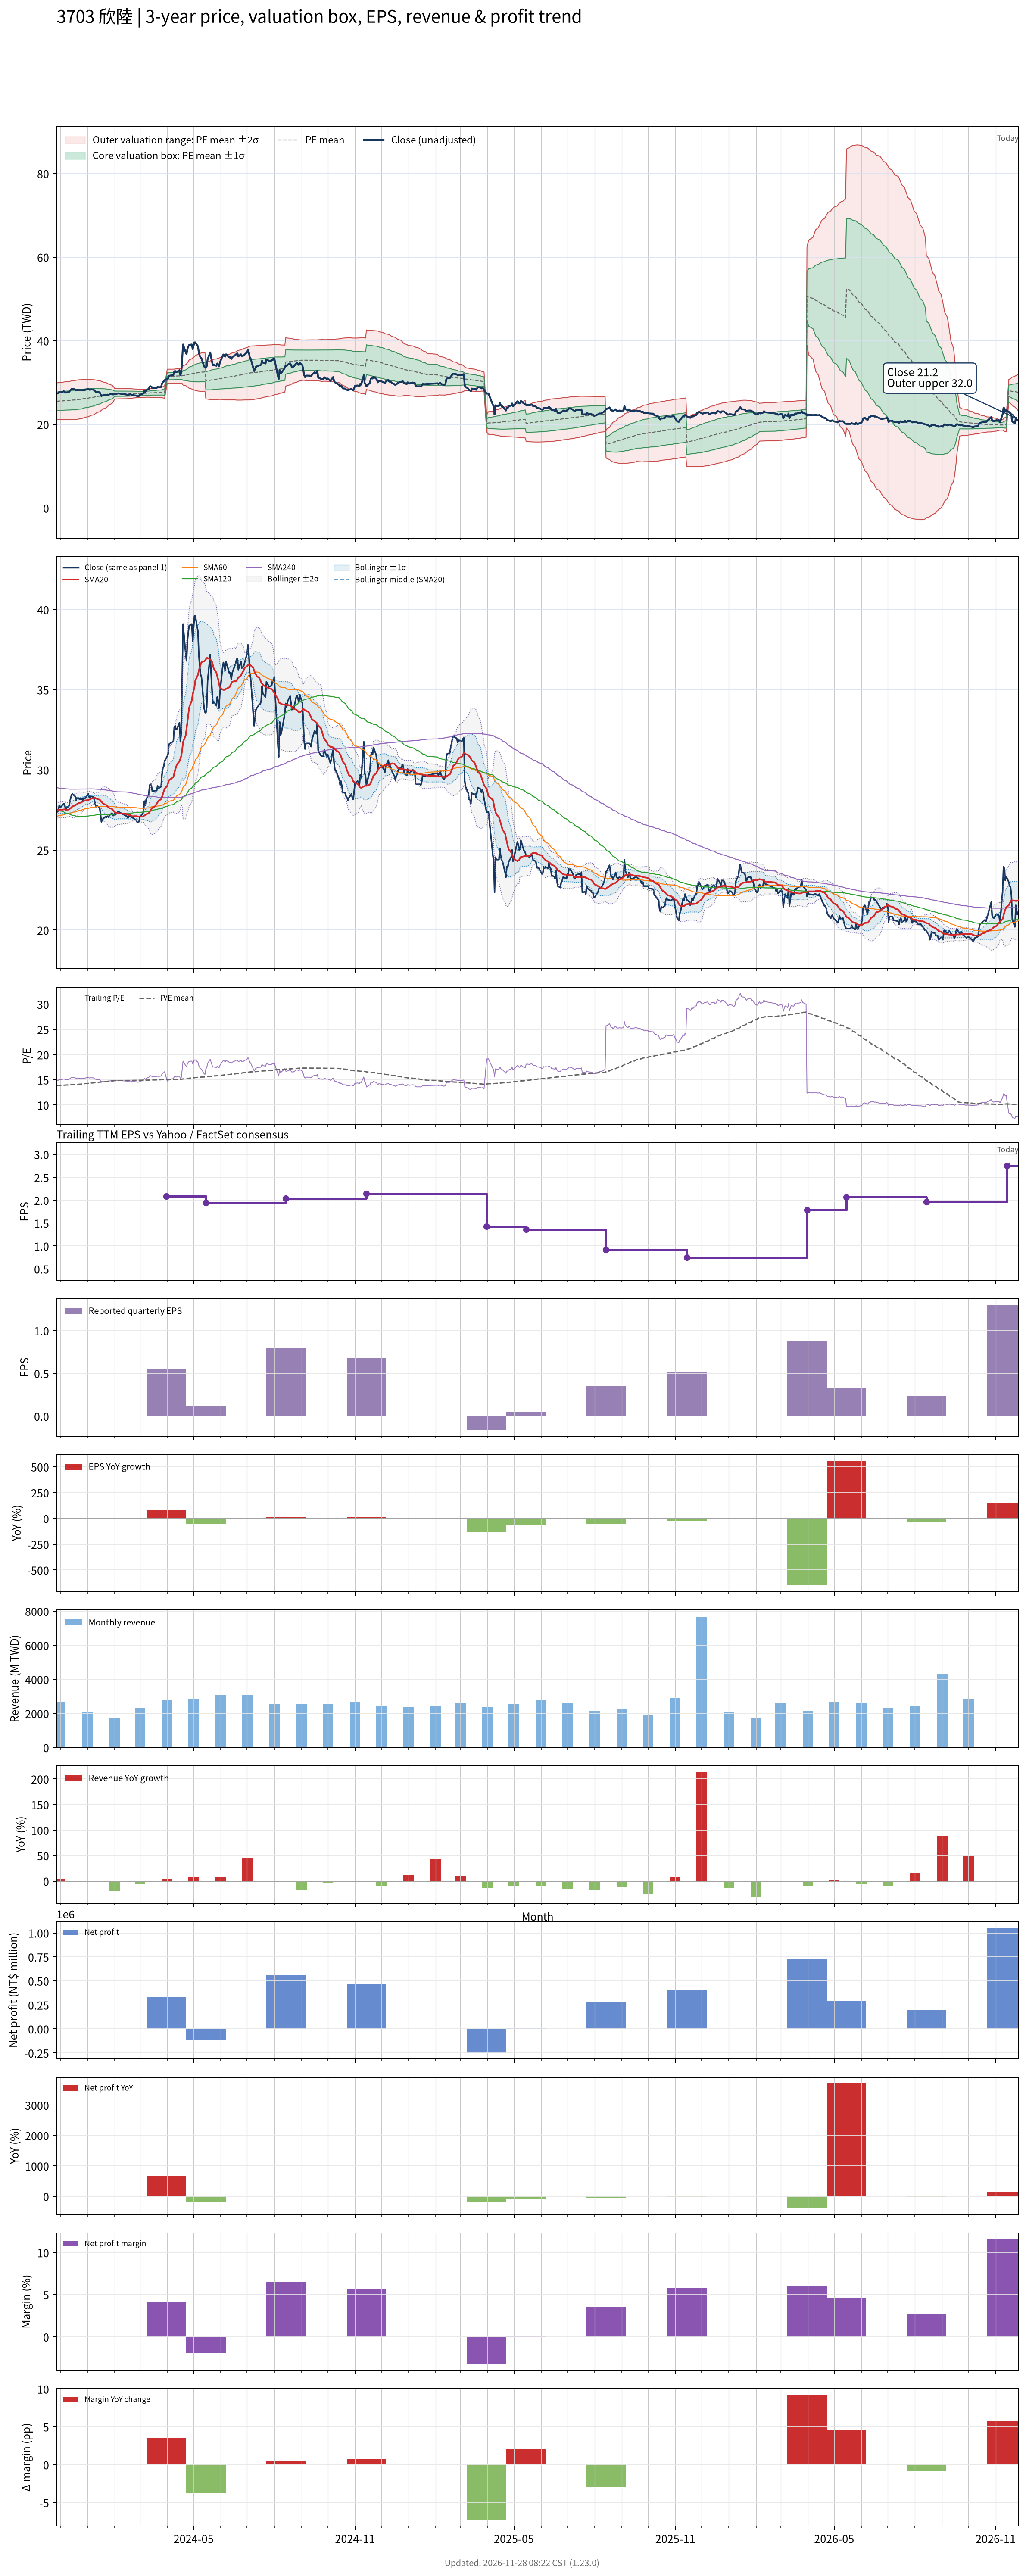

Values plotted in this chart, from the file beside it:
# chart-version: skill-stock-dynamic-val…
date, close, available_date, period_end, eps, ttm_eps, pe, pe_mean, pe_std, price_m2, price_m1, price_mean, price_p1, price_p2, forward_eps, forward_pe, forward_pe_mean, forward_pe_std, forward_price_m2, forward_price_m1, forward_price_mean, forward_price_p1, forward_price_p2, sma20
2023-11-27, 27.35, 2023-11-14, 2023-09-30, 0.58, 1.84, 14.86, 13.87, 1.192, 21.13, 23.32, 25.52, 27.71, 29.9, , , , , , , , , , 27.45
2023-11-28, 27.4, 2023-11-14, 2023-09-30, 0.58, 1.84, 14.89, 13.88, 1.196, 21.14, 23.34, 25.54, 27.74, 29.94, , , , , , , , , , 27.48
2023-11-29, 27.45, 2023-11-14, 2023-09-30, 0.58, 1.84, 14.92, 13.89, 1.199, 21.14, 23.35, 25.55, 27.76, 29.97, , , , , , , , , , 27.5
2023-11-30, 27.8, 2023-11-14, 2023-09-30, 0.58, 1.84, 15.11, 13.9, 1.205, 21.14, 23.36, 25.57, 27.79, 30, , , , , , , , , , 27.52
2023-12-01, 27.65, 2023-11-14, 2023-09-30, 0.58, 1.84, 15.03, 13.91, 1.209, 21.14, 23.37, 25.59, 27.81, 30.04, , , , , , , , , , 27.52
2023-12-04, 27.8, 2023-11-14, 2023-09-30, 0.58, 1.84, 15.11, 13.92, 1.214, 21.14, 23.38, 25.61, 27.84, 30.08, , , , , , , , , , 27.52
2023-12-05, 27.9, 2023-11-14, 2023-09-30, 0.58, 1.84, 15.16, 13.93, 1.219, 21.14, 23.39, 25.63, 27.87, 30.11, , , , , , , , , , 27.53
2023-12-06, 27.85, 2023-11-14, 2023-09-30, 0.58, 1.84, 15.14, 13.94, 1.224, 21.14, 23.4, 25.65, 27.9, 30.15, , , , , , , , , , 27.54
2023-12-07, 27.6, 2023-11-14, 2023-09-30, 0.58, 1.84, 15, 13.95, 1.228, 21.15, 23.41, 25.67, 27.93, 30.19, , , , , , , , , , 27.52
2023-12-08, 27.6, 2023-11-14, 2023-09-30, 0.58, 1.84, 15, 13.96, 1.232, 21.15, 23.42, 25.68, 27.95, 30.22, , , , , , , , , , 27.5
2023-12-11, 27.75, 2023-11-14, 2023-09-30, 0.58, 1.84, 15.08, 13.97, 1.236, 21.16, 23.43, 25.7, 27.98, 30.25, , , , , , , , , , 27.52
2023-12-12, 28, 2023-11-14, 2023-09-30, 0.58, 1.84, 15.22, 13.98, 1.241, 21.16, 23.44, 25.73, 28.01, 30.29, , , , , , , , , , 27.57
2023-12-13, 28.25, 2023-11-14, 2023-09-30, 0.58, 1.84, 15.35, 13.99, 1.247, 21.16, 23.46, 25.75, 28.04, 30.34, , , , , , , , , , 27.61
2023-12-14, 28.45, 2023-11-14, 2023-09-30, 0.58, 1.84, 15.46, 14.01, 1.254, 21.16, 23.47, 25.78, 28.08, 30.39, , , , , , , , , , 27.66
2023-12-15, 28.5, 2023-11-14, 2023-09-30, 0.58, 1.84, 15.49, 14.02, 1.261, 21.17, 23.49, 25.8, 28.12, 30.44, , , , , , , , , , 27.72
2023-12-18, 28.35, 2023-11-14, 2023-09-30, 0.58, 1.84, 15.41, 14.04, 1.266, 21.17, 23.5, 25.83, 28.16, 30.49, , , , , , , , , , 27.78
2023-12-19, 28.1, 2023-11-14, 2023-09-30, 0.58, 1.84, 15.27, 14.05, 1.271, 21.18, 23.52, 25.86, 28.2, 30.53, , , , , , , , , , 27.82
2023-12-20, 28.25, 2023-11-14, 2023-09-30, 0.58, 1.84, 15.35, 14.07, 1.275, 21.19, 23.54, 25.88, 28.23, 30.58, , , , , , , , , , 27.86
2023-12-21, 28.2, 2023-11-14, 2023-09-30, 0.58, 1.84, 15.33, 14.09, 1.274, 21.24, 23.58, 25.93, 28.27, 30.61, , , , , , , , , , 27.89
2023-12-22, 28.2, 2023-11-14, 2023-09-30, 0.58, 1.84, 15.33, 14.11, 1.272, 21.28, 23.63, 25.97, 28.31, 30.65, , , , , , , , , , 27.92
2023-12-25, 28.15, 2023-11-14, 2023-09-30, 0.58, 1.84, 15.3, 14.13, 1.269, 21.34, 23.67, 26.01, 28.34, 30.68, , , , , , , , , , 27.96
2023-12-26, 28.2, 2023-11-14, 2023-09-30, 0.58, 1.84, 15.33, 14.16, 1.263, 21.41, 23.73, 26.05, 28.38, 30.7, , , , , , , , , , 28
2023-12-27, 28.1, 2023-11-14, 2023-09-30, 0.58, 1.84, 15.27, 14.19, 1.251, 21.5, 23.8, 26.1, 28.41, 30.71, , , , , , , , , , 28.04
2023-12-28, 28.25, 2023-11-14, 2023-09-30, 0.58, 1.84, 15.35, 14.22, 1.239, 21.6, 23.88, 26.16, 28.44, 30.71, , , , , , , , , , 28.06
2023-12-29, 28.2, 2023-11-14, 2023-09-30, 0.58, 1.84, 15.33, 14.24, 1.224, 21.71, 23.96, 26.21, 28.46, 30.71, , , , , , , , , , 28.09
2024-01-02, 28.5, 2023-11-14, 2023-09-30, 0.58, 1.84, 15.49, 14.27, 1.211, 21.81, 24.04, 26.26, 28.49, 30.72, , , , , , , , , , 28.12
2024-01-03, 28.3, 2023-11-14, 2023-09-30, 0.58, 1.84, 15.38, 14.3, 1.196, 21.91, 24.11, 26.32, 28.52, 30.72, , , , , , , , , , 28.14
2024-01-04, 28.25, 2023-11-14, 2023-09-30, 0.58, 1.84, 15.35, 14.33, 1.179, 22.03, 24.2, 26.37, 28.54, 30.71, , , , , , , , , , 28.16
2024-01-05, 28.35, 2023-11-14, 2023-09-30, 0.58, 1.84, 15.41, 14.36, 1.162, 22.15, 24.28, 26.42, 28.56, 30.7, , , , , , , , , , 28.2
2024-01-08, 28.3, 2023-11-14, 2023-09-30, 0.58, 1.84, 15.38, 14.39, 1.142, 22.27, 24.37, 26.48, 28.58, 30.68, , , , , , , , , , 28.23
2024-01-09, 28.1, 2023-11-14, 2023-09-30, 0.58, 1.84, 15.27, 14.42, 1.121, 22.4, 24.47, 26.53, 28.59, 30.65, , , , , , , , , , 28.25
2024-01-10, 27.85, 2023-11-14, 2023-09-30, 0.58, 1.84, 15.14, 14.45, 1.095, 22.55, 24.57, 26.58, 28.6, 30.61, , , , , , , , , , 28.24
2024-01-11, 27.7, 2023-11-14, 2023-09-30, 0.58, 1.84, 15.05, 14.47, 1.07, 22.69, 24.66, 26.63, 28.6, 30.57, , , , , , , , , , 28.21
2024-01-12, 27.75, 2023-11-14, 2023-09-30, 0.58, 1.84, 15.08, 14.5, 1.044, 22.84, 24.76, 26.68, 28.6, 30.52, , , , , , , , , , 28.18
2024-01-15, 27.65, 2023-11-14, 2023-09-30, 0.58, 1.84, 15.03, 14.53, 1.012, 23.01, 24.87, 26.73, 28.59, 30.46, , , , , , , , , , 28.14
2024-01-16, 27.2, 2023-11-14, 2023-09-30, 0.58, 1.84, 14.78, 14.55, 0.9756, 23.19, 24.98, 26.78, 28.57, 30.37, , , , , , , , , , 28.08
2024-01-17, 26.75, 2023-11-14, 2023-09-30, 0.58, 1.84, 14.54, 14.58, 0.9394, 23.37, 25.09, 26.82, 28.55, 30.28, , , , , , , , , , 28.01
2024-01-18, 26.9, 2023-11-14, 2023-09-30, 0.58, 1.84, 14.62, 14.6, 0.9047, 23.54, 25.2, 26.87, 28.53, 30.2, , , , , , , , , , 27.95
2024-01-19, 26.95, 2023-11-14, 2023-09-30, 0.58, 1.84, 14.65, 14.62, 0.8679, 23.72, 25.31, 26.91, 28.51, 30.1, , , , , , , , , , 27.88
2024-01-22, 27.1, 2023-11-14, 2023-09-30, 0.58, 1.84, 14.73, 14.65, 0.8283, 23.91, 25.43, 26.95, 28.48, 30, , , , , , , , , , 27.83
2024-01-23, 27.05, 2023-11-14, 2023-09-30, 0.58, 1.84, 14.7, 14.67, 0.7892, 24.09, 25.54, 27, 28.45, 29.9, , , , , , , , , , 27.77
2024-01-24, 27.1, 2023-11-14, 2023-09-30, 0.58, 1.84, 14.73, 14.7, 0.7466, 24.29, 25.67, 27.04, 28.41, 29.79, , , , , , , , , , 27.72
2024-01-25, 27.05, 2023-11-14, 2023-09-30, 0.58, 1.84, 14.7, 14.72, 0.6991, 24.51, 25.8, 27.08, 28.37, 29.66, , , , , , , , , , 27.66
2024-01-26, 27.15, 2023-11-14, 2023-09-30, 0.58, 1.84, 14.76, 14.74, 0.6529, 24.72, 25.92, 27.13, 28.33, 29.53, , , , , , , , , , 27.61
2024-01-29, 27.3, 2023-11-14, 2023-09-30, 0.58, 1.84, 14.84, 14.77, 0.5971, 24.97, 26.07, 27.17, 28.27, 29.37, , , , , , , , , , 27.57
2024-01-30, 27.15, 2023-11-14, 2023-09-30, 0.58, 1.84, 14.76, 14.79, 0.5291, 25.27, 26.24, 27.22, 28.19, 29.16, , , , , , , , , , 27.5
2024-01-31, 27.15, 2023-11-14, 2023-09-30, 0.58, 1.84, 14.76, 14.82, 0.4497, 25.61, 26.44, 27.26, 28.09, 28.92, , , , , , , , , , 27.44
2024-02-01, 27.3, 2023-11-14, 2023-09-30, 0.58, 1.84, 14.84, 14.84, 0.3509, 26.02, 26.67, 27.31, 27.96, 28.6, , , , , , , , , , 27.39
2024-02-02, 27.2, 2023-11-14, 2023-09-30, 0.58, 1.84, 14.78, 14.85, 0.3442, 26.05, 26.69, 27.32, 27.95, 28.59, , , , , , , , , , 27.34
2024-02-05, 27.4, 2023-11-14, 2023-09-30, 0.58, 1.84, 14.89, 14.85, 0.3382, 26.09, 26.71, 27.33, 27.95, 28.58, , , , , , , , , , 27.29
2024-02-15, 27.1, 2023-11-14, 2023-09-30, 0.58, 1.84, 14.73, 14.86, 0.3307, 26.13, 26.73, 27.34, 27.95, 28.56, , , , , , , , , , 27.24
2024-02-16, 27, 2023-11-14, 2023-09-30, 0.58, 1.84, 14.67, 14.86, 0.3261, 26.15, 26.75, 27.35, 27.95, 28.55, , , , , , , , , , 27.2
2024-02-19, 27.2, 2023-11-14, 2023-09-30, 0.58, 1.84, 14.78, 14.87, 0.3219, 26.17, 26.76, 27.36, 27.95, 28.54, , , , , , , , , , 27.17
2024-02-20, 27.05, 2023-11-14, 2023-09-30, 0.58, 1.84, 14.7, 14.87, 0.3155, 26.2, 26.78, 27.37, 27.95, 28.53, , , , , , , , , , 27.14
2024-02-21, 27.05, 2023-11-14, 2023-09-30, 0.58, 1.84, 14.7, 14.88, 0.3065, 26.25, 26.81, 27.38, 27.94, 28.5, , , , , , , , , , 27.11
2024-02-22, 27.05, 2023-11-14, 2023-09-30, 0.58, 1.84, 14.7, 14.88, 0.2985, 26.29, 26.84, 27.38, 27.93, 28.48, , , , , , , , , , 27.1
2024-02-23, 26.95, 2023-11-14, 2023-09-30, 0.58, 1.84, 14.65, 14.89, 0.2905, 26.32, 26.86, 27.39, 27.93, 28.46, , , , , , , , , , 27.11
2024-02-26, 26.85, 2023-11-14, 2023-09-30, 0.58, 1.84, 14.59, 14.89, 0.2812, 26.37, 26.88, 27.4, 27.92, 28.44, , , , , , , , , , 27.11
2024-02-27, 26.7, 2023-11-14, 2023-09-30, 0.58, 1.84, 14.51, 14.89, 0.2758, 26.39, 26.9, 27.41, 27.91, 28.42, , , , , , , , , , 27.09
... 669 more rows
